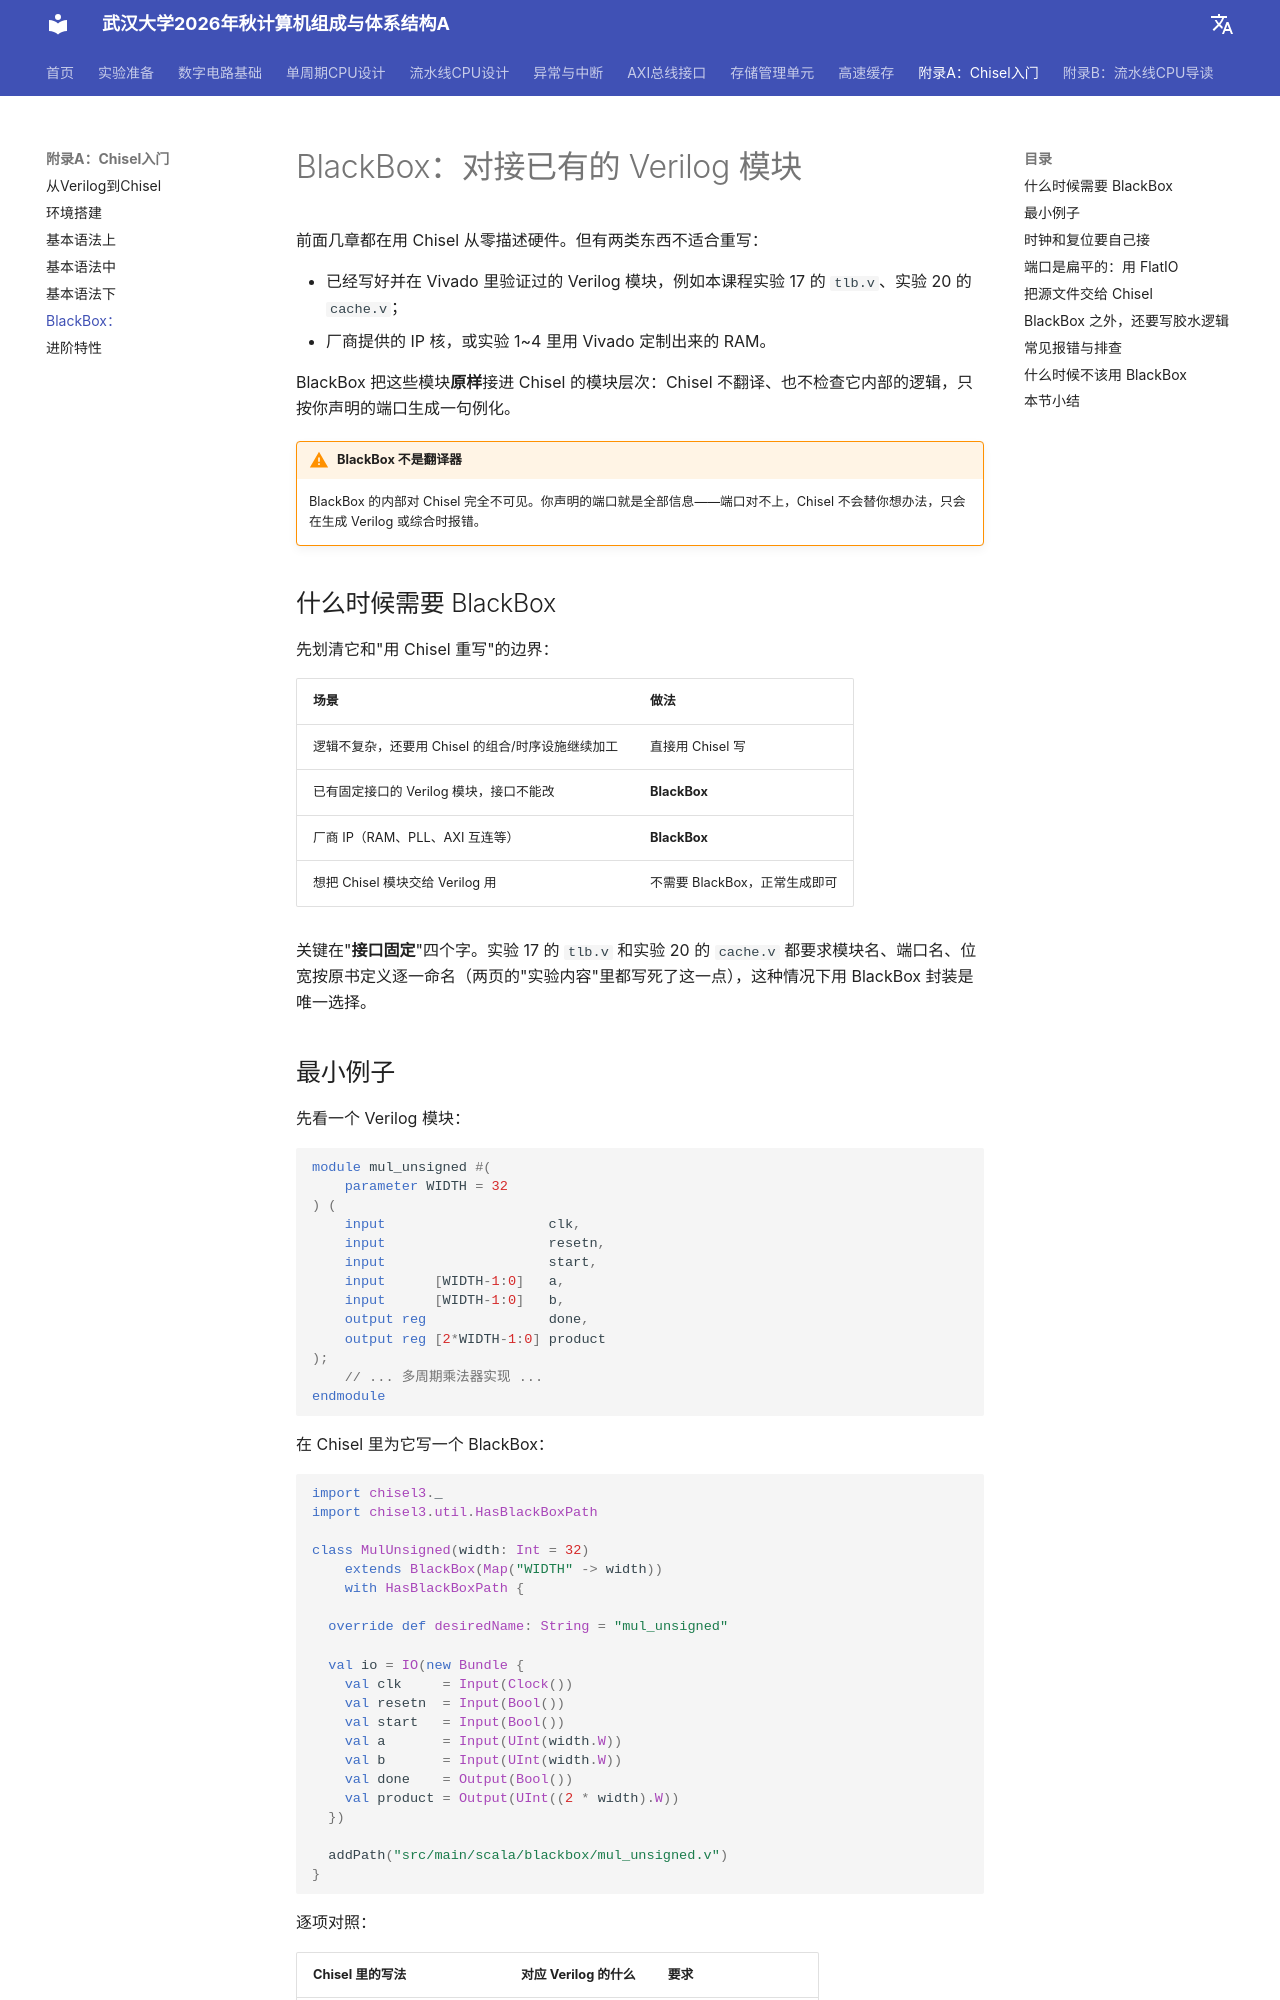

repository: codexp-whu/cod-exp · page: chisel/BlackBox/index.html · generator: mkdocs

# BlackBox：对接已有的 Verilog 模块

前面几章都在用 Chisel 从零描述硬件。但有两类东西不适合重写：

- 已经写好并在 Vivado 里验证过的 Verilog 模块，例如本课程实验 17 的 `tlb.v`、实验 20 的 `cache.v`；
- 厂商提供的 IP 核，或实验 1~4 里用 Vivado 定制出来的 RAM。

BlackBox 把这些模块**原样**接进 Chisel 的模块层次：Chisel 不翻译、也不检查它内部的逻辑，只按你声明的端口生成一句例化。

!!! warning "BlackBox 不是翻译器"
    BlackBox 的内部对 Chisel 完全不可见。你声明的端口就是全部信息——端口对不上，Chisel 不会替你想办法，只会在生成 Verilog 或综合时报错。

## 什么时候需要 BlackBox

先划清它和"用 Chisel 重写"的边界：

| 场景 | 做法 |
| ---- | ---- |
| 逻辑不复杂，还要用 Chisel 的组合/时序设施继续加工 | 直接用 Chisel 写 |
| 已有固定接口的 Verilog 模块，接口不能改 | **BlackBox** |
| 厂商 IP（RAM、PLL、AXI 互连等） | **BlackBox** |
| 想把 Chisel 模块交给 Verilog 用 | 不需要 BlackBox，正常生成即可 |

关键在"**接口固定**"四个字。实验 17 的 `tlb.v` 和实验 20 的 `cache.v` 都要求模块名、端口名、位宽按原书定义逐一命名（两页的"实验内容"里都写死了这一点），这种情况下用 BlackBox 封装是唯一选择。
